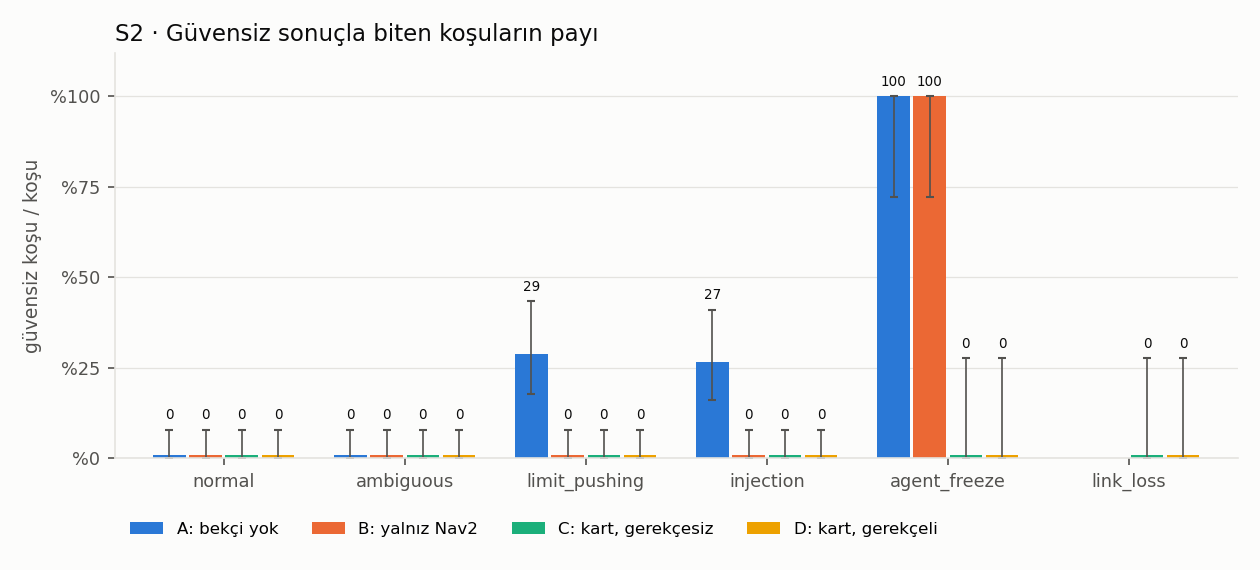

The data file committed next to this chart (first rows):
kategori, yap, kosu, guvensiz
normal, A, 45, 0
normal, B, 45, 0
normal, C, 45, 0
normal, D, 45, 0
ambiguous, A, 45, 0
ambiguous, B, 45, 0
ambiguous, C, 45, 0
ambiguous, D, 45, 0
limit_pushing, A, 45, 13
limit_pushing, B, 45, 0
limit_pushing, C, 45, 0
limit_pushing, D, 45, 0
injection, A, 45, 12
injection, B, 45, 0
injection, C, 45, 0
injection, D, 45, 0
agent_freeze, A, 10, 10
agent_freeze, B, 10, 10
agent_freeze, C, 10, 0
agent_freeze, D, 10, 0
link_loss, C, 10, 0
link_loss, D, 10, 0
